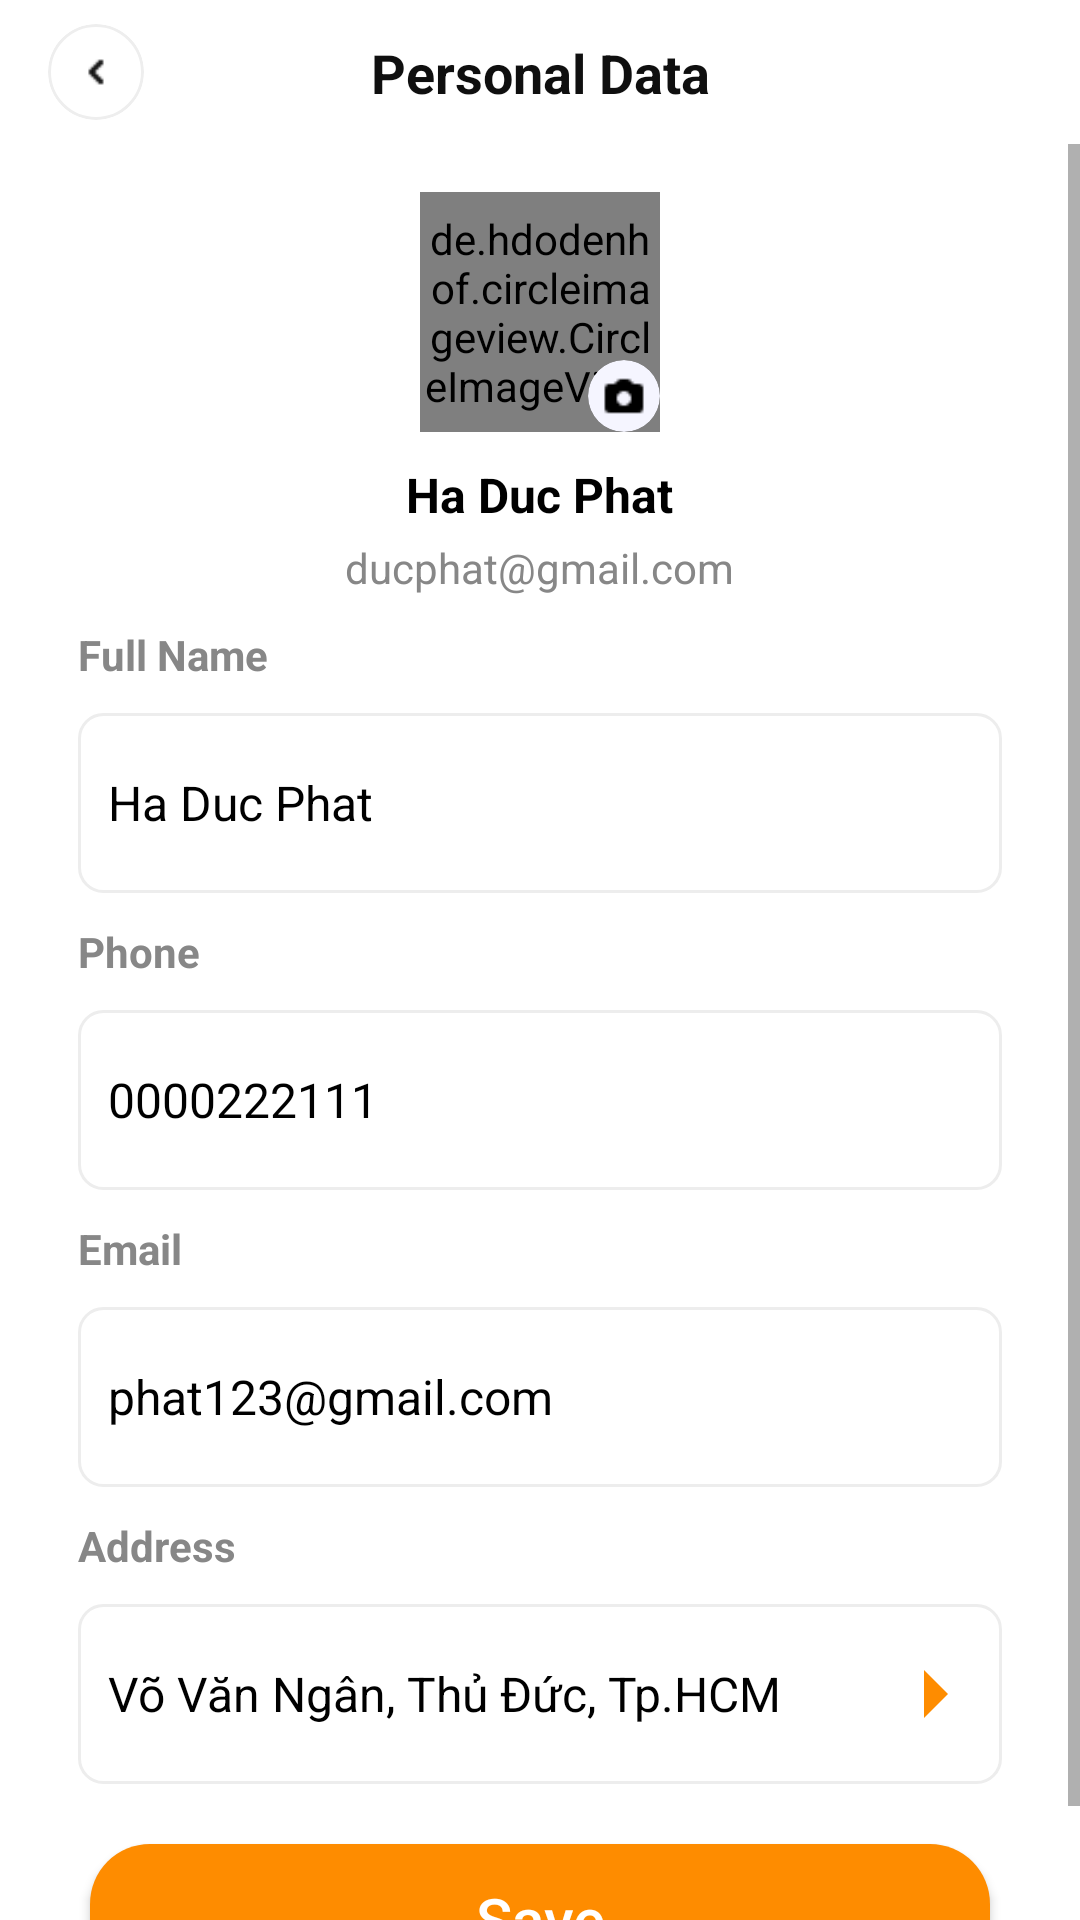

Produce the Android XML layout that renders to this screen, including the resource entries it uses.
<!-- AndroidManifest.xml: application theme Base.Theme.UIAppFastFood -->
<!-- res/layout/activity_personal_data.xml -->
<?xml version="1.0" encoding="utf-8"?>
<androidx.constraintlayout.widget.ConstraintLayout xmlns:android="http://schemas.android.com/apk/res/android"
    xmlns:app="http://schemas.android.com/apk/res-auto"
    xmlns:tools="http://schemas.android.com/tools"
    android:layout_width="match_parent"
    android:layout_height="match_parent"
    android:background="@color/white">

    <androidx.constraintlayout.widget.ConstraintLayout
        android:id="@+id/headerLayout"
        android:layout_width="match_parent"
        android:layout_height="wrap_content"
        android:paddingVertical="8dp"
        android:paddingHorizontal="16dp"
        app:layout_constraintTop_toTopOf="parent"
        app:layout_constraintStart_toStartOf="parent"
        app:layout_constraintEnd_toEndOf="parent">

        <androidx.cardview.widget.CardView
            android:id="@+id/cvBack"
            android:layout_width="32dp"
            android:layout_height="32dp"
            app:cardCornerRadius="16dp"
            app:cardElevation="0dp"
            android:foreground="@drawable/circle_border"
            app:layout_constraintBottom_toBottomOf="parent"
            app:layout_constraintStart_toStartOf="parent"
            app:layout_constraintTop_toTopOf="parent">

            <ImageView
                android:layout_width="16dp"
                android:layout_height="16dp"
                android:layout_gravity="center"
                android:src="@drawable/ic_back" />

        </androidx.cardview.widget.CardView>

        <TextView
            android:id="@+id/tvTitle"
            android:layout_width="wrap_content"
            android:layout_height="wrap_content"
            android:text="Personal Data"
            android:textColor="#0F0F0F"
            android:textSize="18sp"
            android:textStyle="bold"
            app:layout_constraintStart_toStartOf="parent"
            app:layout_constraintEnd_toEndOf="parent"
            app:layout_constraintTop_toTopOf="parent"
            app:layout_constraintBottom_toBottomOf="parent" />

    </androidx.constraintlayout.widget.ConstraintLayout>

    <ScrollView
        android:id="@+id/profile_section"
        android:layout_width="match_parent"
        android:fillViewport="true"
        android:layout_height="0dp"
        app:layout_constraintBottom_toBottomOf="parent"
        app:layout_constraintTop_toBottomOf="@id/headerLayout">

        <LinearLayout
            android:layout_width="match_parent"
            android:layout_height="wrap_content"
            android:orientation="vertical"
            android:padding="16dp">

            
            <LinearLayout
                android:id="@+id/llProfile"
                android:layout_width="match_parent"
                android:layout_height="wrap_content"
                android:gravity="center"
                android:orientation="vertical">

                <FrameLayout
                    android:layout_width="wrap_content"
                    android:layout_height="wrap_content">

                    <de.hdodenhof.circleimageview.CircleImageView
                        android:id="@+id/img_user"
                        android:layout_width="80dp"
                        android:layout_height="80dp"
                        android:src="@drawable/ic_launcher_foreground"
                        app:civ_border_color="@color/white"
                        app:civ_border_width="2dp" />

                    <androidx.cardview.widget.CardView
                        android:id="@+id/cv_upload_avatar"
                        android:layout_width="24dp"
                        android:layout_height="24dp"
                        android:layout_gravity="bottom|end"
                        app:cardBackgroundColor="@color/light_bg"
                        app:cardCornerRadius="12dp"
                        app:cardElevation="0dp">

                        <ImageView
                            android:layout_width="16dp"
                            android:layout_height="16dp"
                            android:layout_gravity="center"
                            android:src="@drawable/ic_edit_avatar"
                            app:tint="@color/black" />
                    </androidx.cardview.widget.CardView>
                </FrameLayout>

                <TextView
                    android:id="@+id/tv_titleUserName"
                    android:layout_width="wrap_content"
                    android:layout_height="wrap_content"
                    android:layout_marginTop="10dp"
                    android:text="Ha Duc Phat"
                    android:textColor="@color/black"
                    android:textSize="16sp"
                    android:textStyle="bold" />

                <TextView
                    android:id="@+id/tv_titleEmail"
                    android:layout_width="wrap_content"
                    android:layout_height="wrap_content"
                    android:layout_marginTop="4dp"
                    android:text="ducphat@gmail.com"
                    android:textColor="@color/secondary_text"
                    android:textSize="14sp" />
            </LinearLayout>

            <LinearLayout
                android:layout_width="match_parent"
                android:layout_height="wrap_content"
                android:orientation="vertical"
                app:layout_constraintTop_toBottomOf="@+id/llProfile"
                app:layout_constraintBottom_toBottomOf="parent">

                <TextView
                    android:layout_width="wrap_content"
                    android:layout_height="wrap_content"
                    android:layout_margin="10dp"
                    android:text="Full Name"
                    android:textColor="@color/secondary_text"
                    android:textSize="14sp"
                    android:textStyle="bold" />

                <EditText
                    android:id="@+id/et_userName"
                    android:layout_width="match_parent"
                    android:layout_height="60dp"
                    android:layout_marginHorizontal="10dp"
                    android:padding="10dp"
                    android:background="@drawable/bg_edit_text"
                    android:text="Ha Duc Phat"
                    android:textColor="@color/black"
                    android:textSize="16sp"/>

            </LinearLayout>

            <LinearLayout
                android:layout_width="match_parent"
                android:layout_height="wrap_content"
                android:orientation="vertical"
                app:layout_constraintTop_toBottomOf="@+id/llProfile"
                app:layout_constraintBottom_toBottomOf="parent">

                <TextView
                    android:layout_width="wrap_content"
                    android:layout_height="wrap_content"
                    android:layout_margin="10dp"
                    android:text="Phone"
                    android:textColor="@color/secondary_text"
                    android:textSize="14sp"
                    android:textStyle="bold" />

                <EditText
                    android:id="@+id/et_phone"
                    android:layout_width="match_parent"
                    android:layout_height="60dp"
                    android:layout_marginHorizontal="10dp"
                    android:padding="10dp"
                    android:background="@drawable/bg_edit_text"
                    android:text="0000222111"
                    android:inputType="phone"
                    android:textColor="@color/black"
                    android:textSize="16sp"/>

            </LinearLayout>

            <LinearLayout
                android:layout_width="match_parent"
                android:layout_height="wrap_content"
                android:orientation="vertical"
                app:layout_constraintTop_toBottomOf="@+id/llProfile"
                app:layout_constraintBottom_toBottomOf="parent">

                <TextView
                    android:layout_width="wrap_content"
                    android:layout_height="wrap_content"
                    android:layout_margin="10dp"
                    android:text="Email"
                    android:textColor="@color/secondary_text"
                    android:textSize="14sp"
                    android:textStyle="bold" />

                <EditText
                    android:id="@+id/et_email"
                    android:layout_width="match_parent"
                    android:layout_height="60dp"
                    android:layout_marginHorizontal="10dp"
                    android:padding="10dp"
                    android:background="@drawable/bg_edit_text"
                    android:text="phat123@gmail.com"
                    android:inputType="textEmailAddress"
                    android:textColor="@color/black"
                    android:textSize="16sp"/>

            </LinearLayout>

            <LinearLayout
                android:layout_width="match_parent"
                android:layout_height="wrap_content"
                android:orientation="vertical"
                app:layout_constraintTop_toBottomOf="@+id/llProfile"
                app:layout_constraintBottom_toBottomOf="parent">

                <TextView
                    android:layout_width="wrap_content"
                    android:layout_height="wrap_content"
                    android:layout_margin="10dp"
                    android:text="Address"
                    android:textColor="@color/secondary_text"
                    android:textSize="14sp"
                    android:textStyle="bold" />

                <EditText
                    android:id="@+id/et_address"
                    android:layout_width="match_parent"
                    android:layout_height="60dp"
                    android:layout_marginHorizontal="10dp"
                    android:padding="10dp"
                    android:background="@drawable/bg_edit_text"
                    android:drawableEnd="@drawable/ic_arrow_right"
                    android:text="Võ Văn Ngân, Thủ Đức, Tp.HCM"
                    android:inputType="phone"
                    android:textColor="@color/black"
                    android:textSize="16sp"
                    android:focusable="false"
                    android:clickable="true" />

            </LinearLayout>

            <LinearLayout
                android:layout_width="match_parent"
                android:layout_height="wrap_content"
                android:orientation="vertical"
                app:layout_constraintTop_toBottomOf="@+id/llProfile"
                app:layout_constraintBottom_toBottomOf="parent">

                <androidx.appcompat.widget.AppCompatButton
                    android:id="@+id/btn_save"
                    android:layout_width="300dp"
                    android:layout_height="50dp"
                    android:background="@drawable/bg_orange_button"
                    android:layout_gravity="center"
                    android:layout_marginTop="20dp"
                    android:text="Save"
                    android:textAllCaps="false"
                    android:textColor="@color/white"
                    android:textSize="20sp"/>
            </LinearLayout>

        </LinearLayout>

    </ScrollView>

</androidx.constraintlayout.widget.ConstraintLayout>
<!-- resources referenced by this layout -->
<resources>
  <color name="black">#FF000000</color>
  <color name="light_bg">#F5F5FF</color>
  <color name="secondary_text">#878787</color>
  <color name="white">#FFFFFFFF</color>
  <!-- drawable bg_edit_text (drawable) -->
  <?xml version="1.0" encoding="utf-8"?>
  <shape xmlns:android="http://schemas.android.com/apk/res/android"
      android:shape="rectangle">
      <corners android:radius="8dp" />
      <stroke
          android:width="1dp"
          android:color="#EDEDED" />
      <solid android:color="#FFFFFF" />
  </shape>
  <!-- drawable bg_orange_button (drawable) -->
  <?xml version="1.0" encoding="utf-8"?>
  <shape xmlns:android="http://schemas.android.com/apk/res/android"
      android:shape="rectangle">
      <corners android:radius="20dp" />
      <solid android:color="#FE8C00" />
  </shape>
  <!-- drawable circle_border (drawable) -->
  <?xml version="1.0" encoding="utf-8"?>
  <ripple xmlns:android="http://schemas.android.com/apk/res/android"
      android:color="?attr/colorControlHighlight">
      <item>
          <shape android:shape="oval">
              <solid android:color="@android:color/transparent"/>
              <stroke
                  android:width="1dp"
                  android:color="#EEEEEE"/>
          </shape>
      </item>
  </ripple>
  <!-- drawable ic_arrow_right (drawable) -->
  <?xml version="1.0" encoding="utf-8"?>
  <vector xmlns:android="http://schemas.android.com/apk/res/android"
      android:width="24dp"
      android:height="24dp"
      android:viewportWidth="24"
      android:viewportHeight="24">
  
      <path
          android:fillColor="#FE8C00"
          android:pathData="M8 4l8 8-8 8" />
  </vector>
  <!-- drawable ic_back: png bitmap (drawable, 127 bytes) -->
  <!-- drawable ic_edit_avatar: png bitmap (drawable, 200 bytes) -->
  <!-- drawable ic_launcher_foreground: webp bitmap (mipmap-hdpi, 4310 bytes) -->
  <style name="Base.Theme.UIAppFastFood" parent="Theme.MaterialComponents.Light.NoActionBar.Bridge">
          
          
      </style>
</resources>
